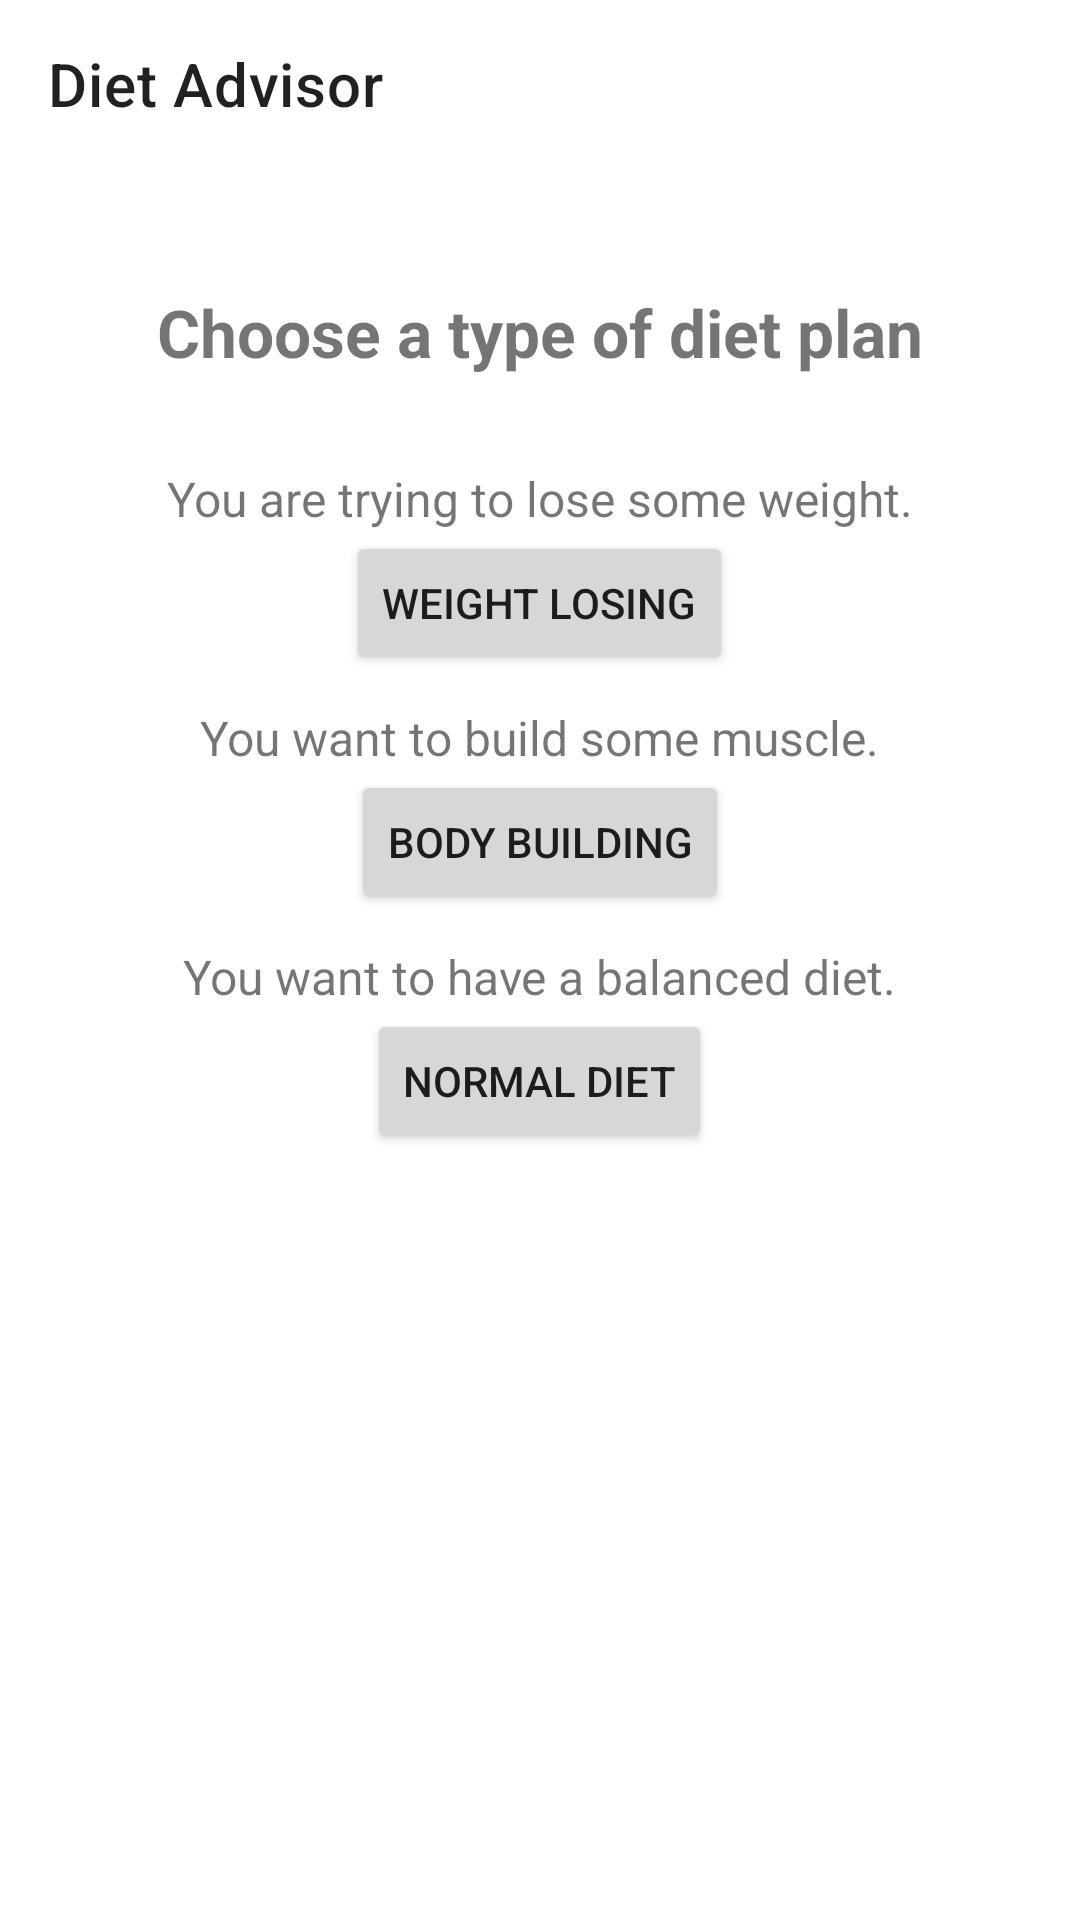

Here is an Android app screen rendered from its layout file. Give the layout XML and the strings, colors and styles it references.
<!-- AndroidManifest.xml: application theme Theme.FitnessApp -->
<!-- res/layout/activity_diet_advisor.xml -->
<?xml version="1.0" encoding="utf-8"?>
<LinearLayout xmlns:android="http://schemas.android.com/apk/res/android"
    xmlns:app="http://schemas.android.com/apk/res-auto"
    xmlns:tools="http://schemas.android.com/tools"
    android:layout_width="match_parent"
    android:layout_height="match_parent"
    android:orientation="vertical"
    tools:context=".ui.activity.DietAdvisorActivity">

    <androidx.appcompat.widget.Toolbar
        android:id="@+id/toolbar"
        android:layout_width="match_parent"
        android:layout_height="wrap_content"
        app:title="Diet Advisor" />

    <View
        android:id="@+id/shadow_view"
        android:layout_width="match_parent"
        android:layout_height="5dp"
        android:background="@drawable/drop_shadow" />

    <TextView
        android:layout_width="match_parent"
        android:layout_height="wrap_content"
        android:layout_marginTop="35dp"
        android:text="@string/diet_advisor"
        android:textAlignment="center"
        android:textSize="22dp"
        android:textStyle="bold" />

    <TextView
        android:layout_width="wrap_content"
        android:layout_height="wrap_content"
        android:layout_gravity="center_horizontal"
        android:layout_marginTop="30dp"
        android:text="@string/weight_losing"
        android:textSize="16dp" />

    <Button
        android:id="@+id/weight_losing"
        android:layout_width="wrap_content"
        android:layout_height="wrap_content"
        android:layout_gravity="center_horizontal"
        android:text="Weight losing" />

    <TextView
        android:layout_width="wrap_content"
        android:layout_height="wrap_content"
        android:layout_gravity="center_horizontal"
        android:layout_marginTop="10dp"
        android:text="@string/body_building"
        android:textSize="16dp" />

    <Button
        android:id="@+id/body_building"
        android:layout_width="wrap_content"
        android:layout_height="wrap_content"
        android:layout_gravity="center_horizontal"
        android:text="Body building" />

    <TextView
        android:layout_width="wrap_content"
        android:layout_height="wrap_content"
        android:layout_gravity="center_horizontal"
        android:layout_marginTop="10dp"
        android:text="@string/normal_diet"
        android:textSize="16dp" />

    <Button
        android:id="@+id/normal_diet"
        android:layout_width="wrap_content"
        android:layout_height="wrap_content"
        android:layout_gravity="center_horizontal"
        android:text="Normal diet" />

</LinearLayout>
<!-- resources referenced by this layout -->
<resources>
  <string name="body_building">You want to build some muscle.</string>
  <string name="diet_advisor">Choose a type of diet plan</string>
  <string name="normal_diet">You want to have a balanced diet.</string>
  <string name="weight_losing">You are trying to lose some weight.</string>
  <style name="Theme.FitnessApp" parent="Theme.MaterialComponents.DayNight.NoActionBar">
          
          <item name="colorPrimary">@color/purple_500</item>
          <item name="colorPrimaryVariant">@color/purple_700</item>
          <item name="colorOnPrimary">@color/white</item>
          
          <item name="colorSecondary">@color/teal_200</item>
          <item name="colorSecondaryVariant">@color/teal_700</item>
          <item name="colorOnSecondary">@color/black</item>
          <item name="colorControlHighlight">@color/gainsboro</item>
          
          <item name="android:datePickerStyle">@style/DatePickerDialogTheme</item>
          <item name="android:datePickerDialogTheme">@style/DatePickerDialogTheme</item>
      </style>
  <color name="purple_500">#FF6200EE</color>
  <color name="purple_700">#FF3700B3</color>
  <color name="white">#FFFFFFFF</color>
  <color name="teal_200">#FF03DAC5</color>
  <color name="teal_700">#FF018786</color>
  <color name="black">#FF000000</color>
  <color name="gainsboro">#DCDCDC</color>
  <style name="DatePickerDialogTheme" parent="ThemeOverlay.MaterialComponents.Dialog">
          <item name="colorAccent">@color/teal_200</item>
          <item name="android:windowMinWidthMajor">@android:dimen/dialog_min_width_major</item>
          <item name="android:windowMinWidthMinor">@android:dimen/dialog_min_width_minor</item>
          <item name="android:buttonBarPositiveButtonStyle">@style/DatePickerButtonStyle</item>
          <item name="android:buttonBarNegativeButtonStyle">@style/DatePickerButtonStyle</item>
      </style>
  <style name="DatePickerButtonStyle" parent="Base.Widget.AppCompat.Button.Borderless">
          <item name="android:textColor">@color/teal_200</item>
          <item name="android:backgroundTint">@android:color/transparent</item>
      </style>
</resources>
